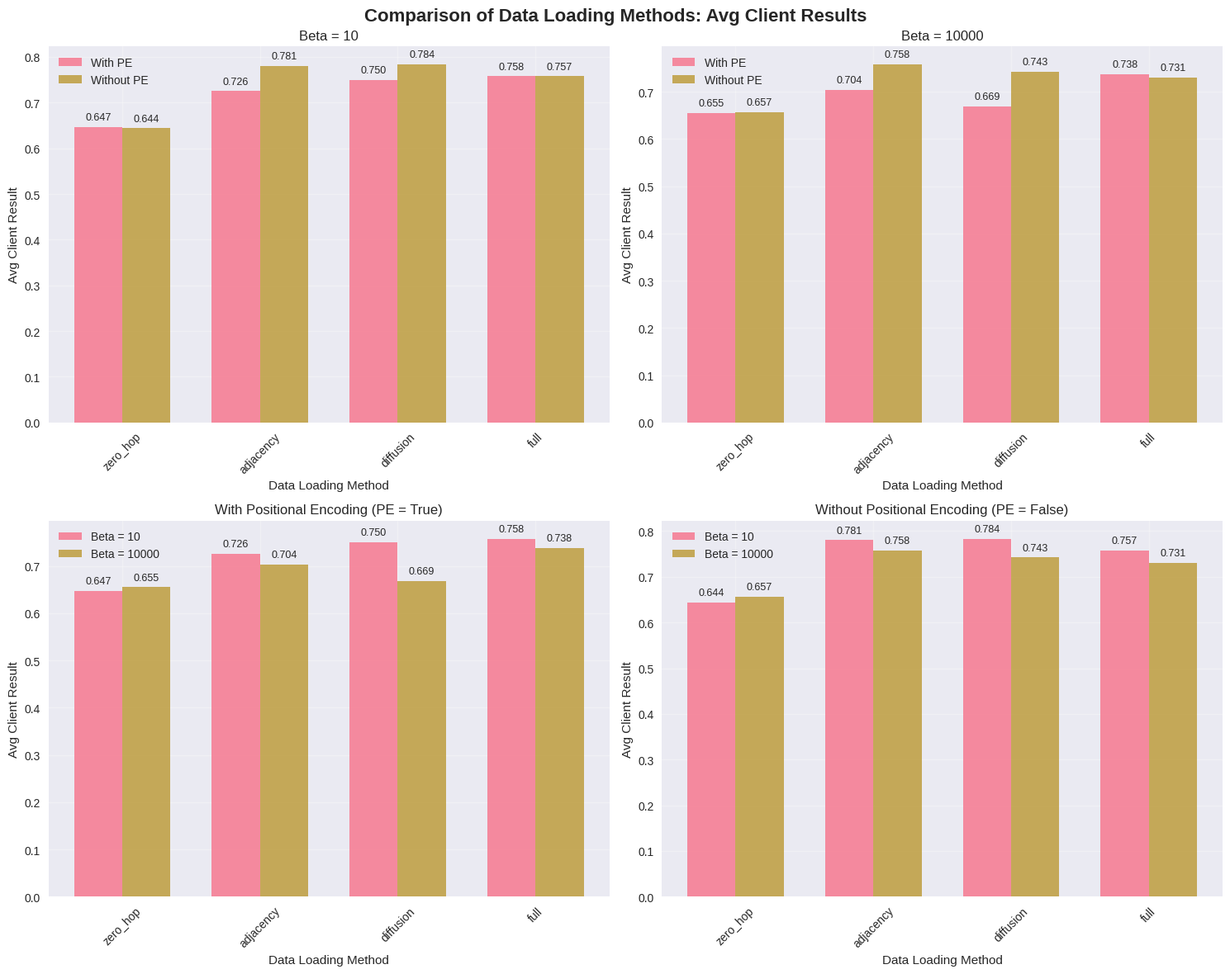
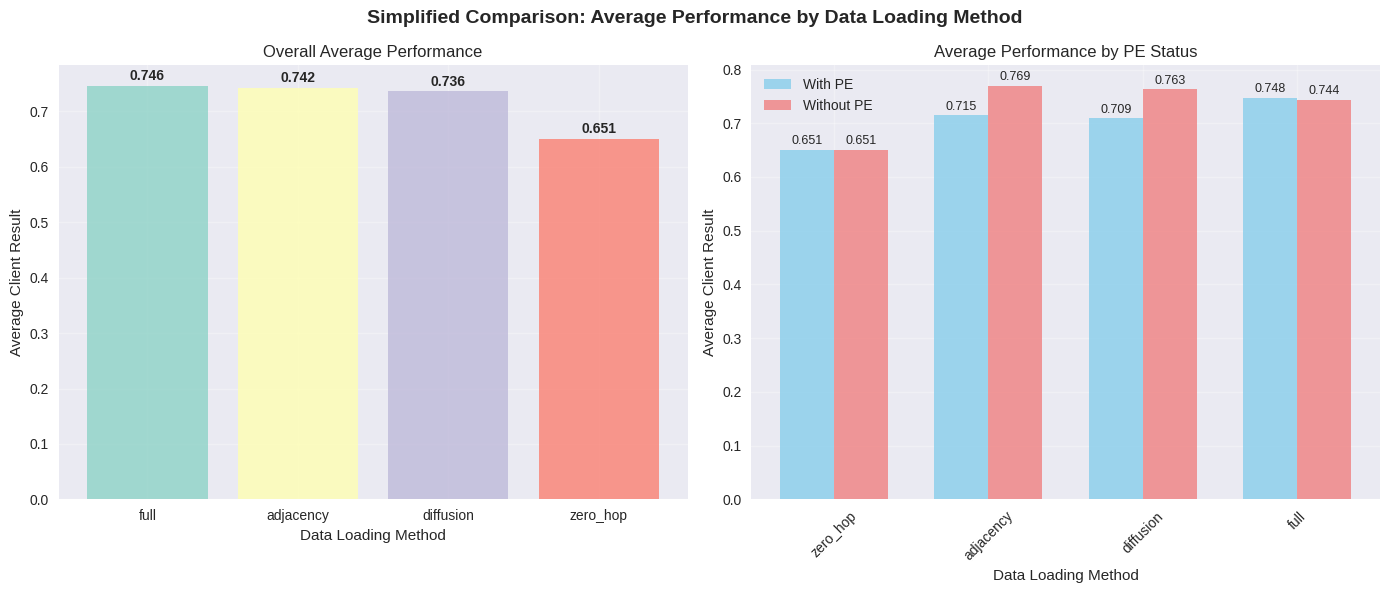
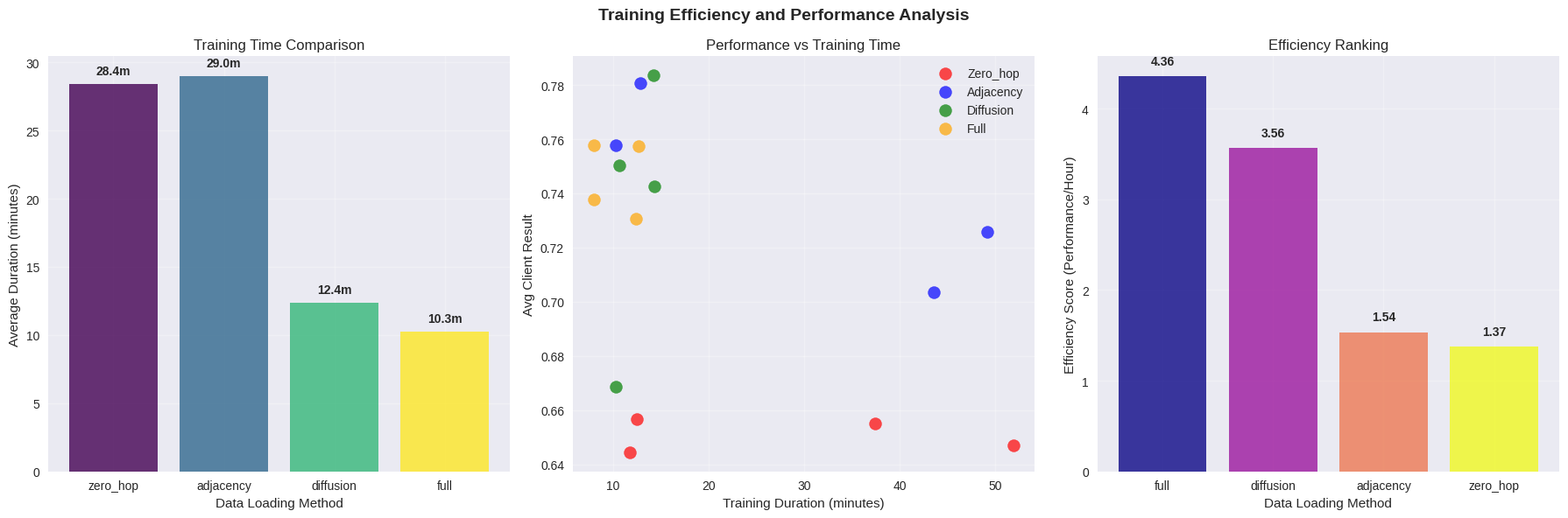

The matplotlib source for these figures, in order:
import pandas as pd

data = [
    ["Pubmed", "zero_hop", "GAT", 1, 10, 0.6328, 0.6435, 0.0091, 0.0071, "00:49:57"],
    ["Pubmed", "zero_hop", "GAT", 10, 10, 0.6336, 0.6471, 0.0025, 0.0046, "00:51:56"],
    ["Pubmed", "zero_hop", "GAT", 10000, 10, 0.665, 0.655, 0.002, 0.004, "00:37:26"],
    ["Pubmed", "adjacency", "GAT", 1, 10, 0.4436, 0.6829, 0.045, 0.1021, "00:25:23"],
    ["Pubmed", "adjacency", "GAT", 10, 10, 0.7274, 0.7257, 0.0299, 0.0262, "00:49:08"],
    ["Pubmed", "adjacency", "GAT", 10000, 10, 0.7236, 0.7035, 0.0756, 0.0428, "00:43:37"],
    ["Pubmed", "diffusion", "GAT", 1, 10, 0.5088, 0.7102, 0.0173, 0.047, "00:11:15"],
    ["Pubmed", "diffusion", "GAT", 10, 10, 0.7386, 0.7502, 0.0204, 0.0191, "00:10:41"],
    ["Pubmed", "diffusion", "GAT", 10000, 10, 0.7078, 0.6686, 0.0806, 0.064, "00:10:17"],
    ["Pubmed", "full", "GAT", 1, 10, 0.6914, 0.6964, 0.0225, 0.027, "00:07:54"],
    ["Pubmed", "full", "GAT", 10, 10, 0.7536, 0.7578, 0.028, 0.0286, "00:08:00"],
    ["Pubmed", "full", "GAT", 10000, 10, 0.7388, 0.7378, 0.0118, 0.016, "00:07:59"],
]

columns = [
    "Dataset", "Data Loading", "Model", "Beta", "Clients",
    "Avg Global Result", "Avg Client Result", "client_std_dev",
    "global_std_dev", "Duration"
]

pubmed_gat_pe = pd.DataFrame(data, columns=columns)

pubmed_gat_pe

import pandas as pd

data = [
    ["Pubmed", "zero_hop", "GAT", 1, 10, 0.6292, 0.6428, 0.0031, 0.0046, "00:09:13"],
    ["Pubmed", "zero_hop", "GAT", 10, 10, 0.6316, 0.6444, 0.0037, 0.0069, "00:11:47"],
    ["Pubmed", "zero_hop", "GAT", 10000, 10, 0.6682, 0.6567, 0.002, 0.0031, "00:12:32"],
    ["Pubmed", "adjacency", "GAT", 1, 10, 0.646, 0.6887, 0.0205, 0.0411, "00:12:14"],
    ["Pubmed", "adjacency", "GAT", 10, 10, 0.7776, 0.7807, 0.0143, 0.0067, "00:12:54"],
    ["Pubmed", "adjacency", "GAT", 10000, 10, 0.7552, 0.7579, 0.0479, 0.038, "00:10:20"],
    ["Pubmed", "diffusion", "GAT", 1, 10, 0.6634, 0.7086, 0.0092, 0.0203, "00:14:39"],
    ["Pubmed", "diffusion", "GAT", 10, 10, 0.7618, 0.7836, 0.0119, 0.0231, "00:14:17"],
    ["Pubmed", "diffusion", "GAT", 10000, 10, 0.7424, 0.7426, 0.039, 0.0323, "00:14:19"],
    ["Pubmed", "full", "GAT", 1, 10, 0.699, 0.7005, 0.0251, 0.0253, "00:12:26"],
    ["Pubmed", "full", "GAT", 10, 10, 0.7578, 0.7575, 0.0057, 0.0112, "00:12:40"],
    ["Pubmed", "full", "GAT", 10000, 10, 0.7332, 0.7305, 0.0118, 0.0157, "00:12:25"],
]

columns = [
    "Dataset", "Data Loading", "Model", "Beta", "Clients",
    "Avg Global Result", "Avg Client Result", "client_std_dev",
    "global_std_dev", "Duration"
]

pubmed_dat_no_pe = pd.DataFrame(data, columns=columns)

pubmed_dat_no_pe

# lets drop: Dataset, mode, avg global results, and global std_dev on both dataframes
pubmed_dat_no_pe.drop(columns=["Dataset", "Model", "Avg Global Result", "global_std_dev"], inplace=True)
pubmed_dat_no_pe


pubmed_gat_pe.drop(columns=["Dataset", "Model", "Avg Global Result", "global_std_dev"], inplace=True)
pubmed_gat_pe

pubmed_gat_pe["pe"] = True

pubmed_gat_pe

pubmed_dat_no_pe["pe"] = False
pubmed_dat_no_pe

# lets combine the two dataframes vertically
pubmed_gat = pd.concat([pubmed_gat_pe, pubmed_dat_no_pe], ignore_index=True)
pubmed_gat

# lets drop the rows where the beta value is 1
pubmed_gat = pubmed_gat[pubmed_gat["Beta"] != 1]
pubmed_gat

pubmed_gat

# bar plot


import matplotlib.pyplot as plt
import seaborn as sns
import numpy as np

# Set style for better looking plots
plt.style.use('seaborn-v0_8')
sns.set_palette("husl")

# Create figure with subplots
fig, axes = plt.subplots(2, 2, figsize=(15, 12))
fig.suptitle('Comparison of Data Loading Methods: Avg Client Results', fontsize=16, fontweight='bold')

# Beta = 10 data
beta_10 = pubmed_gat[pubmed_gat['Beta'] == 10]

# Beta = 10000 data  
beta_10000 = pubmed_gat[pubmed_gat['Beta'] == 10000]

# Plot 1: Beta = 10, grouped by PE
ax1 = axes[0, 0]
data_loading_methods = ['zero_hop', 'adjacency', 'diffusion', 'full']
pe_true_10 = [beta_10[(beta_10['Data Loading'] == method) & (beta_10['pe'] == True)]['Avg Client Result'].iloc[0] 
              if len(beta_10[(beta_10['Data Loading'] == method) & (beta_10['pe'] == True)]) > 0 else 0 
              for method in data_loading_methods]
pe_false_10 = [beta_10[(beta_10['Data Loading'] == method) & (beta_10['pe'] == False)]['Avg Client Result'].iloc[0] 
               if len(beta_10[(beta_10['Data Loading'] == method) & (beta_10['pe'] == False)]) > 0 else 0 
               for method in data_loading_methods]

x = np.arange(len(data_loading_methods))
width = 0.35

bars1 = ax1.bar(x - width/2, pe_true_10, width, label='With PE', alpha=0.8)
bars2 = ax1.bar(x + width/2, pe_false_10, width, label='Without PE', alpha=0.8)

ax1.set_xlabel('Data Loading Method')
ax1.set_ylabel('Avg Client Result')
ax1.set_title('Beta = 10')
ax1.set_xticks(x)
ax1.set_xticklabels(data_loading_methods, rotation=45)
ax1.legend()
ax1.grid(True, alpha=0.3)

# Add value labels on bars
for bar in bars1:
    height = bar.get_height()
    ax1.text(bar.get_x() + bar.get_width()/2., height + 0.01,
             f'{height:.3f}', ha='center', va='bottom', fontsize=9)
for bar in bars2:
    height = bar.get_height()
    ax1.text(bar.get_x() + bar.get_width()/2., height + 0.01,
             f'{height:.3f}', ha='center', va='bottom', fontsize=9)

# Plot 2: Beta = 10000, grouped by PE
ax2 = axes[0, 1]
pe_true_10000 = [beta_10000[(beta_10000['Data Loading'] == method) & (beta_10000['pe'] == True)]['Avg Client Result'].iloc[0] 
                 if len(beta_10000[(beta_10000['Data Loading'] == method) & (beta_10000['pe'] == True)]) > 0 else 0 
                 for method in data_loading_methods]
pe_false_10000 = [beta_10000[(beta_10000['Data Loading'] == method) & (beta_10000['pe'] == False)]['Avg Client Result'].iloc[0] 
                  if len(beta_10000[(beta_10000['Data Loading'] == method) & (beta_10000['pe'] == False)]) > 0 else 0 
                  for method in data_loading_methods]

bars3 = ax2.bar(x - width/2, pe_true_10000, width, label='With PE', alpha=0.8)
bars4 = ax2.bar(x + width/2, pe_false_10000, width, label='Without PE', alpha=0.8)

ax2.set_xlabel('Data Loading Method')
ax2.set_ylabel('Avg Client Result')
ax2.set_title('Beta = 10000')
ax2.set_xticks(x)
ax2.set_xticklabels(data_loading_methods, rotation=45)
ax2.legend()
ax2.grid(True, alpha=0.3)

# Add value labels on bars
for bar in bars3:
    height = bar.get_height()
    ax2.text(bar.get_x() + bar.get_width()/2., height + 0.01,
             f'{height:.3f}', ha='center', va='bottom', fontsize=9)
for bar in bars4:
    height = bar.get_height()
    ax2.text(bar.get_x() + bar.get_width()/2., height + 0.01,
             f'{height:.3f}', ha='center', va='bottom', fontsize=9)

# Plot 3: With PE comparison across Beta values
ax3 = axes[1, 0]
bars5 = ax3.bar(x - width/2, pe_true_10, width, label='Beta = 10', alpha=0.8)
bars6 = ax3.bar(x + width/2, pe_true_10000, width, label='Beta = 10000', alpha=0.8)

ax3.set_xlabel('Data Loading Method')
ax3.set_ylabel('Avg Client Result')
ax3.set_title('With Positional Encoding (PE = True)')
ax3.set_xticks(x)
ax3.set_xticklabels(data_loading_methods, rotation=45)
ax3.legend()
ax3.grid(True, alpha=0.3)

# Add value labels on bars
for bar in bars5:
    height = bar.get_height()
    ax3.text(bar.get_x() + bar.get_width()/2., height + 0.01,
             f'{height:.3f}', ha='center', va='bottom', fontsize=9)
for bar in bars6:
    height = bar.get_height()
    ax3.text(bar.get_x() + bar.get_width()/2., height + 0.01,
             f'{height:.3f}', ha='center', va='bottom', fontsize=9)

# Plot 4: Without PE comparison across Beta values
ax4 = axes[1, 1]
bars7 = ax4.bar(x - width/2, pe_false_10, width, label='Beta = 10', alpha=0.8)
bars8 = ax4.bar(x + width/2, pe_false_10000, width, label='Beta = 10000', alpha=0.8)

ax4.set_xlabel('Data Loading Method')
ax4.set_ylabel('Avg Client Result')
ax4.set_title('Without Positional Encoding (PE = False)')
ax4.set_xticks(x)
ax4.set_xticklabels(data_loading_methods, rotation=45)
ax4.legend()
ax4.grid(True, alpha=0.3)

# Add value labels on bars
for bar in bars7:
    height = bar.get_height()
    ax4.text(bar.get_x() + bar.get_width()/2., height + 0.01,
             f'{height:.3f}', ha='center', va='bottom', fontsize=9)
for bar in bars8:
    height = bar.get_height()
    ax4.text(bar.get_x() + bar.get_width()/2., height + 0.01,
             f'{height:.3f}', ha='center', va='bottom', fontsize=9)

plt.tight_layout()
plt.show()


# Create a simplified comparison focusing on overall performance
fig, axes = plt.subplots(1, 2, figsize=(14, 6))
fig.suptitle('Simplified Comparison: Average Performance by Data Loading Method', fontsize=14, fontweight='bold')

# Calculate average performance across all conditions for each method
method_performance = {}
for method in data_loading_methods:
    method_data = pubmed_gat[pubmed_gat['Data Loading'] == method]
    avg_performance = method_data['Avg Client Result'].mean()
    method_performance[method] = avg_performance

# Sort methods by performance
sorted_methods = sorted(method_performance.items(), key=lambda x: x[1], reverse=True)
methods_sorted = [item[0] for item in sorted_methods]
performance_sorted = [item[1] for item in sorted_methods]

# Plot 1: Overall average performance
ax1 = axes[0]
colors = plt.cm.Set3(np.arange(len(methods_sorted)))
bars = ax1.bar(methods_sorted, performance_sorted, color=colors, alpha=0.8)
ax1.set_xlabel('Data Loading Method')
ax1.set_ylabel('Average Client Result')
ax1.set_title('Overall Average Performance')
ax1.grid(True, alpha=0.3)

# Add value labels on bars
for i, bar in enumerate(bars):
    height = bar.get_height()
    ax1.text(bar.get_x() + bar.get_width()/2., height + 0.005,
             f'{height:.3f}', ha='center', va='bottom', fontweight='bold')

# Plot 2: Performance by PE status
ax2 = axes[1]
pe_true_avg = []
pe_false_avg = []

for method in data_loading_methods:
    pe_true_data = pubmed_gat[(pubmed_gat['Data Loading'] == method) & (pubmed_gat['pe'] == True)]
    pe_false_data = pubmed_gat[(pubmed_gat['Data Loading'] == method) & (pubmed_gat['pe'] == False)]
    
    pe_true_avg.append(pe_true_data['Avg Client Result'].mean() if len(pe_true_data) > 0 else 0)
    pe_false_avg.append(pe_false_data['Avg Client Result'].mean() if len(pe_false_data) > 0 else 0)

x = np.arange(len(data_loading_methods))
width = 0.35

bars1 = ax2.bar(x - width/2, pe_true_avg, width, label='With PE', alpha=0.8, color='skyblue')
bars2 = ax2.bar(x + width/2, pe_false_avg, width, label='Without PE', alpha=0.8, color='lightcoral')

ax2.set_xlabel('Data Loading Method')
ax2.set_ylabel('Average Client Result')
ax2.set_title('Average Performance by PE Status')
ax2.set_xticks(x)
ax2.set_xticklabels(data_loading_methods, rotation=45)
ax2.legend()
ax2.grid(True, alpha=0.3)

# Add value labels
for bar in bars1:
    height = bar.get_height()
    ax2.text(bar.get_x() + bar.get_width()/2., height + 0.005,
             f'{height:.3f}', ha='center', va='bottom', fontsize=9)
for bar in bars2:
    height = bar.get_height()
    ax2.text(bar.get_x() + bar.get_width()/2., height + 0.005,
             f'{height:.3f}', ha='center', va='bottom', fontsize=9)

plt.tight_layout()
plt.show()

# Print ranking summary
print("=== PERFORMANCE RANKING ===")
print("Overall Average Performance (highest to lowest):")
for i, (method, performance) in enumerate(sorted_methods, 1):
    print(f"{i}. {method.capitalize()}: {performance:.4f}")
    
print(f"\nBest performing method: {methods_sorted[0].capitalize()}")
print(f"Worst performing method: {methods_sorted[-1].capitalize()}")

# Check PE impact
print(f"\n=== POSITIONAL ENCODING IMPACT ===")
for method in data_loading_methods:
    pe_true_data = pubmed_gat[(pubmed_gat['Data Loading'] == method) & (pubmed_gat['pe'] == True)]
    pe_false_data = pubmed_gat[(pubmed_gat['Data Loading'] == method) & (pubmed_gat['pe'] == False)]
    
    if len(pe_true_data) > 0 and len(pe_false_data) > 0:
        pe_true_avg = pe_true_data['Avg Client Result'].mean()
        pe_false_avg = pe_false_data['Avg Client Result'].mean()
        improvement = pe_false_avg - pe_true_avg
        print(f"{method.capitalize()}: {'Better' if improvement > 0 else 'Worse'} without PE ({improvement:+.4f})")


# Convert duration to seconds for better comparison
def duration_to_seconds(duration_str):
    """Convert HH:MM:SS format to total seconds"""
    try:
        parts = duration_str.split(':')
        hours = int(parts[0])
        minutes = int(parts[1]) 
        seconds = int(parts[2])
        return hours * 3600 + minutes * 60 + seconds
    except:
        return 0

# Add duration in seconds column
pubmed_gat['Duration_seconds'] = pubmed_gat['Duration'].apply(duration_to_seconds)

# Create efficiency comparison
fig, axes = plt.subplots(1, 3, figsize=(18, 6))
fig.suptitle('Training Efficiency and Performance Analysis', fontsize=14, fontweight='bold')

# Plot 1: Average training duration by method
ax1 = axes[0]
avg_duration = []
for method in data_loading_methods:
    method_data = pubmed_gat[pubmed_gat['Data Loading'] == method]
    avg_dur = method_data['Duration_seconds'].mean() / 60  # Convert to minutes
    avg_duration.append(avg_dur)

bars = ax1.bar(data_loading_methods, avg_duration, color=plt.cm.viridis(np.linspace(0, 1, len(data_loading_methods))), alpha=0.8)
ax1.set_xlabel('Data Loading Method')
ax1.set_ylabel('Average Duration (minutes)')
ax1.set_title('Training Time Comparison')
ax1.grid(True, alpha=0.3)

# Add value labels
for i, bar in enumerate(bars):
    height = bar.get_height()
    ax1.text(bar.get_x() + bar.get_width()/2., height + 0.5,
             f'{height:.1f}m', ha='center', va='bottom', fontweight='bold')

# Plot 2: Performance vs Duration scatter plot
ax2 = axes[1]
colors = {'zero_hop': 'red', 'adjacency': 'blue', 'diffusion': 'green', 'full': 'orange'}
for method in data_loading_methods:
    method_data = pubmed_gat[pubmed_gat['Data Loading'] == method]
    durations = method_data['Duration_seconds'] / 60  # Convert to minutes
    performances = method_data['Avg Client Result']
    ax2.scatter(durations, performances, label=method.capitalize(), 
               color=colors[method], alpha=0.7, s=100)

ax2.set_xlabel('Training Duration (minutes)')
ax2.set_ylabel('Avg Client Result')
ax2.set_title('Performance vs Training Time')
ax2.legend()
ax2.grid(True, alpha=0.3)

# Plot 3: Efficiency score (Performance / Time)
ax3 = axes[2]
efficiency_scores = []
for method in data_loading_methods:
    method_data = pubmed_gat[pubmed_gat['Data Loading'] == method]
    avg_performance = method_data['Avg Client Result'].mean()
    avg_duration_hours = method_data['Duration_seconds'].mean() / 3600  # Convert to hours
    efficiency = avg_performance / avg_duration_hours  # Performance per hour
    efficiency_scores.append(efficiency)

# Sort by efficiency
method_efficiency = list(zip(data_loading_methods, efficiency_scores))
method_efficiency.sort(key=lambda x: x[1], reverse=True)
methods_eff_sorted = [item[0] for item in method_efficiency]
efficiency_sorted = [item[1] for item in method_efficiency]

bars = ax3.bar(methods_eff_sorted, efficiency_sorted, 
               color=plt.cm.plasma(np.linspace(0, 1, len(methods_eff_sorted))), alpha=0.8)
ax3.set_xlabel('Data Loading Method')
ax3.set_ylabel('Efficiency Score (Performance/Hour)')
ax3.set_title('Efficiency Ranking')
ax3.grid(True, alpha=0.3)

# Add value labels
for i, bar in enumerate(bars):
    height = bar.get_height()
    ax3.text(bar.get_x() + bar.get_width()/2., height + 0.1,
             f'{height:.2f}', ha='center', va='bottom', fontweight='bold')

plt.tight_layout()
plt.show()

# Print efficiency analysis
print("=== EFFICIENCY ANALYSIS ===")
print("Efficiency Ranking (Performance per Hour):")
for i, (method, efficiency) in enumerate(method_efficiency, 1):
    print(f"{i}. {method.capitalize()}: {efficiency:.2f}")

print("\n=== TRAINING TIME SUMMARY ===")
for method in data_loading_methods:
    method_data = pubmed_gat[pubmed_gat['Data Loading'] == method]
    avg_duration_min = method_data['Duration_seconds'].mean() / 60
    min_duration_min = method_data['Duration_seconds'].min() / 60
    max_duration_min = method_data['Duration_seconds'].max() / 60
    print(f"{method.capitalize()}: Avg={avg_duration_min:.1f}min, Range={min_duration_min:.1f}-{max_duration_min:.1f}min")
